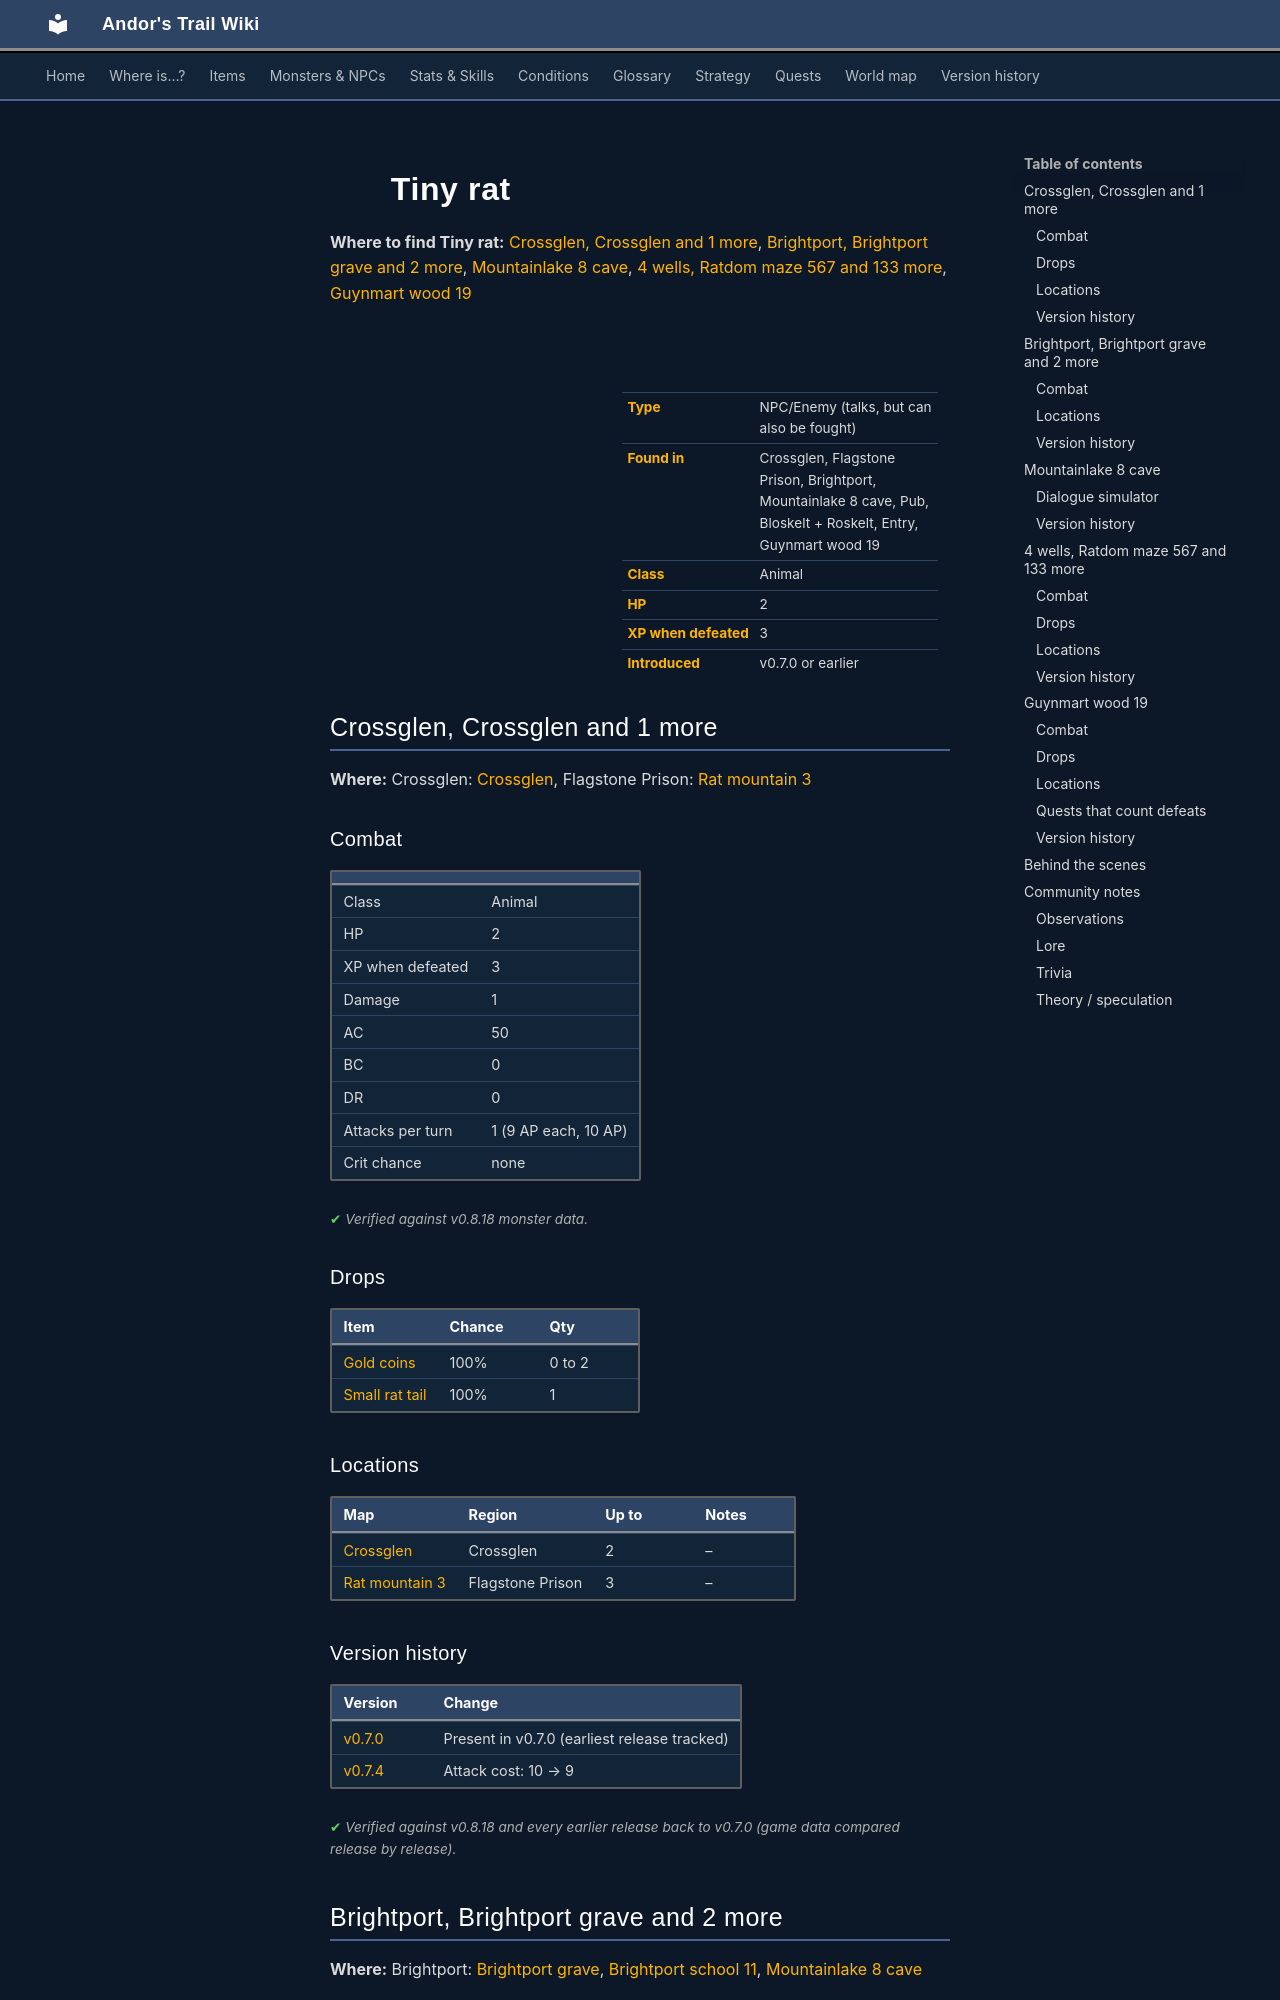

repository: asdfghjkl628/Andor-s-Trail-Wikiiii · page: monsters/tiny_rat/index.html · generator: mkdocs

---
description: "Tiny rat is an NPC you can also fight in Andor's Trail, found in Crossglen, Flagstone Prison, Brightport, Mountainlake 8 cave, Pub, Bloskelt + Roskelt, Entry, Guynmart wood 19."
---

# ![](../assets/icons/monsters/monsters_rats_0.png){ .sprite } Tiny rat

**Where to find Tiny rat:** [Crossglen, Crossglen and 1 more](#v-tiny_rat), [Brightport, Brightport grave and 2 more](#v-brute_origin1), [Mountainlake 8 cave](#v-brute_origin1a), [4 wells, Ratdom maze 567 and 133 more](#v-ratdom_maze_rat1), [Guynmart wood 19](#v-tobby_trainingrat)

<div class="infobox" markdown>

<p class="ib-img"><img class="sprite" src="../../assets/icons/monsters/monsters_rats_0.png" alt=""></p>

| | |
|---|---|
| **Type** | NPC/Enemy (talks, but can also be fought) |
| **Found in** | Crossglen, Flagstone Prison, Brightport, Mountainlake 8 cave, Pub, Bloskelt + Roskelt, Entry, Guynmart wood 19 |
| **Class** | Animal |
| **HP** | 2 |
| **XP when defeated** | 3 |
| **Introduced** | v0.7.0 or earlier |

</div>

## Crossglen, Crossglen and 1 more { #v-tiny_rat }

**Where:** Crossglen: [Crossglen](../maps/crossglen.md), Flagstone Prison: [Rat mountain 3](../maps/rat_mountain_3.md)

### Combat

| | |
|---|---|
| Class | Animal |
| HP | 2 |
| XP when defeated | 3 |
| Damage | 1 |
| AC | 50 |
| BC | 0 |
| DR | 0 |
| Attacks per turn | 1 (9 AP each, 10 AP) |
| Crit chance | none |


<p class="verified">Verified against v0.8.18 monster data.</p>

### Drops

| Item | Chance | Qty |
|---|---|---|
| [Gold coins](../items/gold.md) | 100% | 0 to 2 |
| [Small rat tail](../items/tail_trainingrat.md) | 100% | 1 |

### Locations

| Map | Region | Up to | Notes |
|---|---|---|---|
| [Crossglen](../maps/crossglen.md) | Crossglen | 2 | – |
| [Rat mountain 3](../maps/rat_mountain_3.md) | Flagstone Prison | 3 | – |


### Version history

| Version | Change |
|---|---|
| [v0.7.0](../versions/0.7.0.md) | Present in v0.7.0 (earliest release tracked) |
| [v0.7.4](../versions/0.7.4.md) | Attack cost: 10 → 9 |

<p class="verified">Verified against v0.8.18 and every earlier release back to v0.7.0 (game data compared release by release).</p>


## Brightport, Brightport grave and 2 more { #v-brute_origin1 }

**Where:** Brightport: [Brightport grave](../maps/brightport_grave.md), [Brightport school 11](../maps/brightport_school11.md), [Mountainlake 8 cave](../maps/mountainlake8_cave.md)

### Combat

| | |
|---|---|
| Class | Animal |
| HP | 2 |
| XP when defeated | 3 |
| Damage | 1 |
| AC | 50 |
| BC | 0 |
| DR | 0 |
| Attacks per turn | 1 (9 AP each, 10 AP) |
| Crit chance | none |


<p class="verified">Verified against v0.8.18 monster data.</p>

### Locations

| Map | Region | Up to | Notes |
|---|---|---|---|
| [Brightport grave](../maps/brightport_grave.md) | Brightport | 2 | – |
| [Brightport school 11](../maps/brightport_school11.md) | – | 3 | – |
| [Mountainlake 8 cave](../maps/mountainlake8_cave.md) | – | 10 | – |


### Version history

| Version | Change |
|---|---|
| [v0.8.11](../versions/0.8.11.md) | Added |

<p class="verified">Verified against v0.8.18 and every earlier release back to v0.7.0 (game data compared release by release).</p>


## Mountainlake 8 cave { #v-brute_origin1a }

**Where:** [Mountainlake 8 cave](../maps/mountainlake8_cave.md#pin-npc-brute_origin1a)
